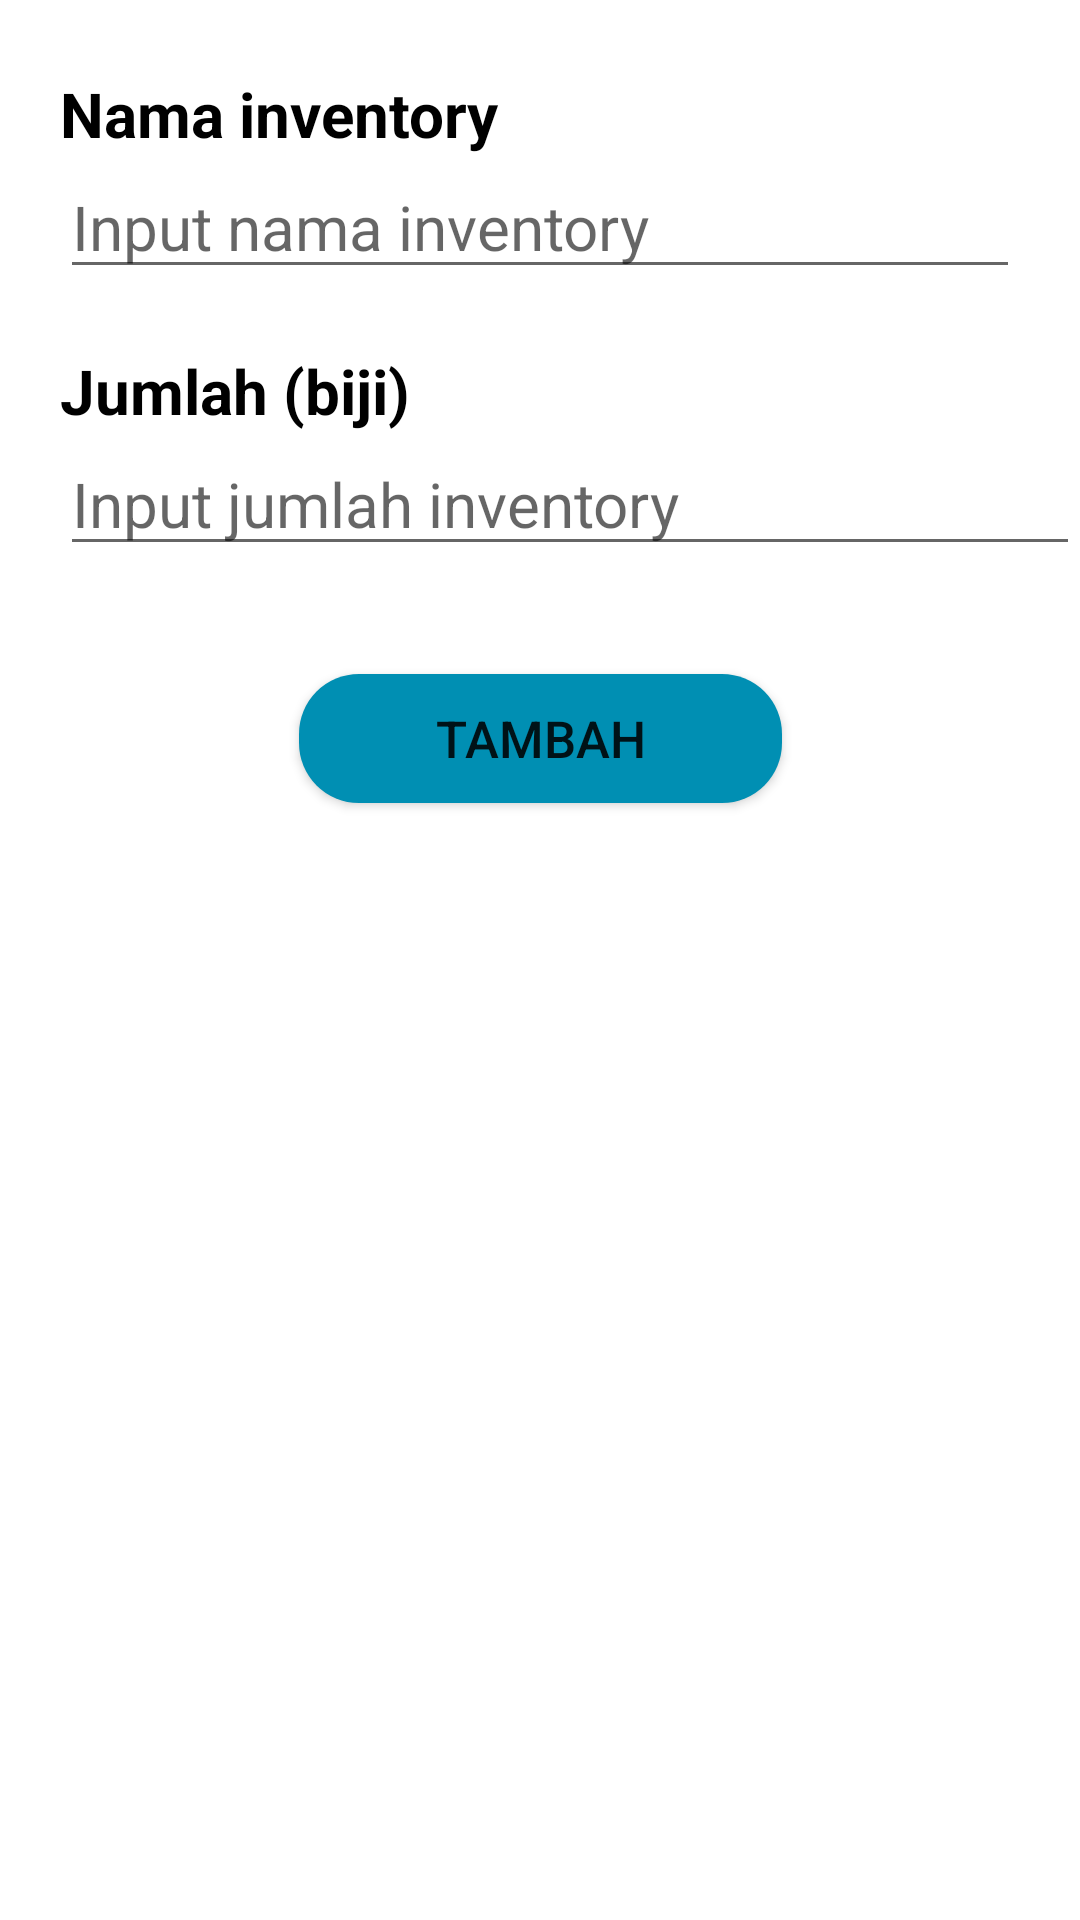

Write the Android layout XML for this screen, with the resource values it uses.
<!-- AndroidManifest.xml: application theme Theme.SariBulanTech -->
<!-- res/layout/activity_tambahdata_inventory.xml -->
<?xml version="1.0" encoding="utf-8"?>
<androidx.constraintlayout.widget.ConstraintLayout xmlns:android="http://schemas.android.com/apk/res/android"
    xmlns:app="http://schemas.android.com/apk/res-auto"
    xmlns:tools="http://schemas.android.com/tools"
    android:layout_width="match_parent"
    android:layout_height="match_parent"
    tools:context=".TambahDataInventory">

    <LinearLayout
        android:id="@+id/LinearLayout"
        android:layout_width="match_parent"
        android:layout_height="wrap_content"
        android:orientation="vertical"
        android:layout_marginTop="4dp"
        android:padding="20dp"
        app:layout_constraintTop_toTopOf="parent"
        tools:layout_editor_absoluteX="0dp">

        <TextView
            android:layout_width="match_parent"
            android:layout_height="wrap_content"
            android:text="Nama inventory"
            android:textColor="@color/black"
            android:textSize="10pt"
            android:textStyle="bold" />

        <EditText
            android:id="@+id/inputTambahNamaInventory"
            android:layout_width="match_parent"
            android:layout_height="wrap_content"
            android:textSize="10pt"
            android:inputType="text"
            android:hint="Input nama inventory"/>
    </LinearLayout>

    <LinearLayout
        android:id="@+id/LinearLayout1"
        android:layout_width="match_parent"
        android:layout_height="wrap_content"
        android:orientation="vertical"
        app:layout_constraintTop_toBottomOf="@id/LinearLayout"
        android:paddingLeft="20dp"
        android:paddingBottom="20dp"
        tools:layout_editor_absoluteX="0dp">

        <TextView
            android:layout_width="wrap_content"
            android:layout_height="wrap_content"
            android:text="Jumlah (biji)"
            android:textColor="@color/black"
            android:textSize="10pt"
            android:textStyle="bold" />

        <EditText
            android:id="@+id/inputTambahJumlahInventory"
            android:layout_width="match_parent"
            android:layout_height="wrap_content"
            android:hint="Input jumlah inventory"
            android:inputType="text"
            android:textSize="10pt" />
    </LinearLayout>

    <Button
        android:id="@+id/buttonTambahDatainventory"
        android:layout_width="161dp"
        android:layout_height="43dp"
        android:layout_marginTop="16dp"
        android:background="@drawable/roundedtanpagradient"
        android:backgroundTint="@color/button_color"
        android:layout_marginBottom="50dp"
        android:text="TAMBAH"
        android:textSize="17sp"
        app:layout_constraintEnd_toEndOf="parent"
        app:layout_constraintStart_toStartOf="parent"
        app:layout_constraintTop_toBottomOf="@+id/LinearLayout1" />

</androidx.constraintlayout.widget.ConstraintLayout>
<!-- resources referenced by this layout -->
<resources>
  <color name="black">#FF000000</color>
  <color name="button_color">#008FB3</color>
  <!-- drawable roundedtanpagradient (drawable) -->
  <?xml version="1.0" encoding="utf-8"?>
  <selector xmlns:android="http://schemas.android.com/apk/res/android">
      <item>
          <shape>
              <corners android:radius="20dp"/>
              <solid android:color="@color/krem_tombol_login"></solid>
          </shape>
      </item>
  </selector>
  <style name="Theme.SariBulanTech" parent="Theme.MaterialComponents.DayNight.DarkActionBar">
          
          <item name="colorPrimary">@color/dark_blue</item>
          <item name="colorPrimaryVariant">@color/purple_700</item>
          <item name="colorOnPrimary">@color/white</item>
          
          <item name="colorSecondary">@color/teal_200</item>
          <item name="colorSecondaryVariant">@color/teal_700</item>
          <item name="colorOnSecondary">@color/black</item>
          
          <item name="android:statusBarColor" tools:targetApi="l">?attr/colorPrimaryVariant</item>
          
      </style>
  <color name="krem_tombol_login">#e8b54d</color>
  <color name="dark_blue">#005bea</color>
  <color name="purple_700">#FF3700B3</color>
  <color name="white">#FFFFFFFF</color>
  <color name="teal_200">#FF03DAC5</color>
  <color name="teal_700">#FF018786</color>
</resources>
